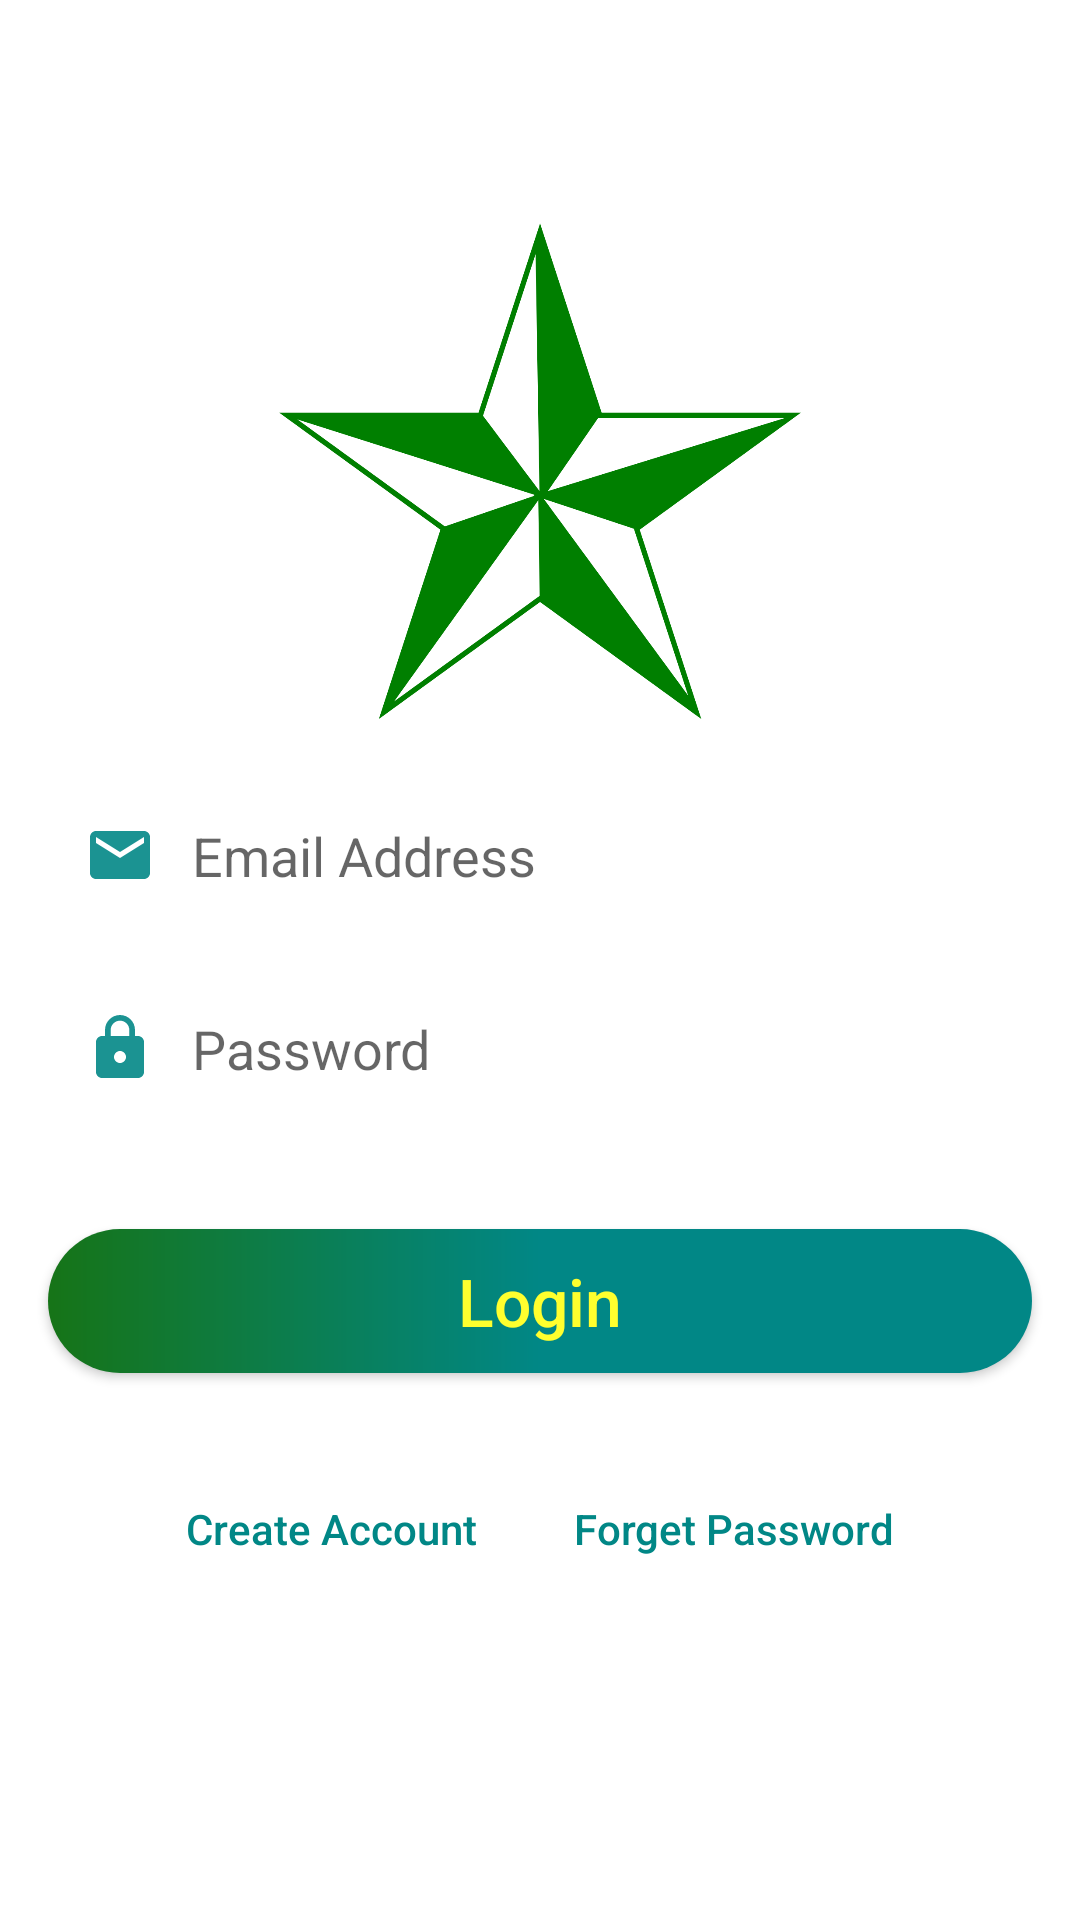

This screen was rendered from an Android layout file. Write that file and the resources it references.
<!-- AndroidManifest.xml: application theme Theme.LoginRegisterAuth -->
<!-- res/layout/activity_login.xml -->
<?xml version="1.0" encoding="utf-8"?>
<LinearLayout xmlns:android="http://schemas.android.com/apk/res/android"
    xmlns:app="http://schemas.android.com/apk/res-auto"
    xmlns:tools="http://schemas.android.com/tools"
    android:layout_width="match_parent"
    android:layout_height="match_parent"
    android:background="@color/white"
    tools:context=".Login"
    android:orientation="vertical">


    <ImageView
        android:id="@+id/imageView"
        android:layout_width="175dp"
        android:layout_height="175dp"
        android:layout_gravity="center"
        android:layout_marginTop="70dp"
        android:src="@drawable/dlsudlogo"/>


    <EditText
        android:id="@+id/loginEmail"
        android:layout_width="match_parent"
        android:layout_height="wrap_content"
        android:layout_marginStart="16dp"
        android:layout_marginTop="16dp"
        android:layout_marginEnd="16dp"
        android:padding="12dp"
        android:ems="10"
        android:hint="Email Address"
        android:drawableStart="@drawable/custom_ic_email"
        android:drawablePadding="12dp"
        android:inputType="textPersonName"
        android:background="@drawable/input"
         />

    <EditText
        android:id="@+id/loginPassword"
        android:layout_width="match_parent"
        android:layout_height="wrap_content"
        android:layout_marginStart="16dp"
        android:layout_marginTop="16dp"
        android:layout_marginEnd="16dp"
        android:padding="12dp"
        android:ems="10"
        android:hint="Password"
        android:drawableStart="@drawable/custom_ic_lock"
        android:drawablePadding="12dp"
        android:inputType="textPassword"
        android:background="@drawable/input"
        app:layout_constraintEnd_toEndOf="parent"
        app:layout_constraintStart_toStartOf="parent"
        app:layout_constraintTop_toBottomOf="@+id/loginEmail" />

    <androidx.appcompat.widget.AppCompatButton
        android:id="@+id/loginBtn"
        android:layout_width="match_parent"
        android:layout_height="wrap_content"
        android:layout_marginStart="16dp"
        android:layout_marginTop="36dp"
        android:layout_marginEnd="16dp"
        android:text="Login"
        app:layout_constraintEnd_toEndOf="parent"
        app:layout_constraintStart_toStartOf="parent"
        app:layout_constraintTop_toBottomOf="@+id/loginPassword"
        android:background="@drawable/btn_login"
        android:textColor="@color/yellow"
        android:textSize="22dp"
        android:textAllCaps="false"
        />

    <LinearLayout
        android:id="@+id/LinearLayout02"
        android:layout_height="wrap_content"
        android:layout_width="match_parent"
        android:layout_alignParentBottom="true"
        app:layout_constraintTop_toBottomOf="@id/loginBtn"
        android:layout_marginTop="16dp"
        android:gravity="center">

    <androidx.appcompat.widget.AppCompatButton
        android:id="@+id/createAccountBtn"
        android:layout_width="wrap_content"
        android:layout_height="wrap_content"
        android:layout_marginStart="16dp"
        android:layout_marginTop="8dp"
        android:layout_marginEnd="16dp"
        android:text="Create Account"
        app:layout_constraintEnd_toEndOf="parent"
        app:layout_constraintStart_toStartOf="parent"
        app:layout_constraintTop_toBottomOf="@+id/loginBtn"
        android:textColor="@drawable/btn_others"
        android:textAllCaps="false"
        android:background="@null"/>

    <androidx.appcompat.widget.AppCompatButton
        android:id="@+id/forgetPasswordbtn"
        android:layout_width="wrap_content"
        android:layout_height="wrap_content"
        android:layout_marginStart="16dp"
        android:layout_marginTop="8dp"
        android:layout_marginEnd="16dp"
        android:text="Forget Password"
        app:layout_constraintEnd_toEndOf="parent"
        app:layout_constraintStart_toStartOf="parent"
        app:layout_constraintTop_toBottomOf="@+id/createAccountBtn"
        android:textColor="@drawable/btn_others"
        android:textAllCaps="false"
        android:background="@null"
        />

    </LinearLayout>

</LinearLayout>
<!-- resources referenced by this layout -->
<resources>
  <color name="white">#FFFFFFFF</color>
  <color name="yellow">#FFFF2E</color>
  <!-- drawable btn_login (drawable) -->
  <?xml version="1.0" encoding="utf-8"?>
  <shape xmlns:android="http://schemas.android.com/apk/res/android" android:shape="rectangle">
      <gradient android:startColor="#167417" android:centerColor="@color/teal_700" android:endColor="@color/teal_700" android:type="linear"/>
      <corners android:radius="50dp"></corners>
  
  </shape>
  <!-- drawable btn_others (drawable) -->
  <?xml version="1.0" encoding="utf-8"?>
  <selector xmlns:android="http://schemas.android.com/apk/res/android">
      <item android:state_pressed="true" android:color="@color/yellow" android:background="@null"/>
      <item android:state_enabled="true" android:color="@color/teal_700" android:background="@null"/>
      <item android:state_pressed="false" android:color="@color/teal_700" android:background="@null" />
  
  </selector>
  <!-- drawable custom_ic_email (drawable) -->
  <?xml version="1.0" encoding="utf-8"?>
  <selector xmlns:android="http://schemas.android.com/apk/res/android">
  
      <item android:state_focused="true"
          android:drawable="@drawable/ic_email"/>
  
      <item android:state_focused="false"
          android:drawable="@drawable/ic_email2"/>
  
  </selector>
  <!-- drawable custom_ic_lock (drawable) -->
  <?xml version="1.0" encoding="utf-8"?>
  <selector xmlns:android="http://schemas.android.com/apk/res/android">
  
      <item android:state_focused="true"
          android:drawable="@drawable/ic_lock"/>
  
      <item android:state_focused="false"
          android:drawable="@drawable/ic_lock2"/>
  </selector>
  <style name="Theme.LoginRegisterAuth" parent="Theme.MaterialComponents.DayNight.NoActionBar">
          
          <item name="colorPrimary">@color/purple_500</item>
          <item name="colorPrimaryVariant">@color/purple_700</item>
          <item name="colorOnPrimary">@color/white</item>
          
          <item name="colorSecondary">@color/teal_200</item>
          <item name="colorSecondaryVariant">@color/teal_700</item>
          <item name="colorOnSecondary">@color/black</item>
          
          <item name="android:statusBarColor" tools:targetApi="l">?attr/colorPrimaryVariant</item>
          
      </style>
  <color name="teal_700">#FF018786</color>
  <!-- drawable ic_email (drawable) -->
  <vector android:alpha="0.9" android:height="24dp" android:tint="#167417"
      android:viewportHeight="24" android:viewportWidth="24"
      android:width="24dp" xmlns:android="http://schemas.android.com/apk/res/android">
      <path android:fillColor="@android:color/white" android:pathData="M20,4L4,4c-1.1,0 -1.99,0.9 -1.99,2L2,18c0,1.1 0.9,2 2,2h16c1.1,0 2,-0.9 2,-2L22,6c0,-1.1 -0.9,-2 -2,-2zM20,8l-8,5 -8,-5L4,6l8,5 8,-5v2z"/>
  </vector>
  <!-- drawable ic_email2 (drawable) -->
  <vector android:alpha="0.9" android:height="24dp" android:tint="@color/teal_700"
      android:viewportHeight="24" android:viewportWidth="24"
      android:width="24dp" xmlns:android="http://schemas.android.com/apk/res/android">
      <path android:fillColor="@android:color/white" android:pathData="M20,4L4,4c-1.1,0 -1.99,0.9 -1.99,2L2,18c0,1.1 0.9,2 2,2h16c1.1,0 2,-0.9 2,-2L22,6c0,-1.1 -0.9,-2 -2,-2zM20,8l-8,5 -8,-5L4,6l8,5 8,-5v2z"/>
  </vector>
  <!-- drawable ic_lock (drawable) -->
  <vector android:alpha="0.9" android:height="24dp" android:tint="#167417"
      android:viewportHeight="24" android:viewportWidth="24"
      android:width="24dp" xmlns:android="http://schemas.android.com/apk/res/android">
      <path android:fillColor="@android:color/white" android:pathData="M18,8h-1L17,6c0,-2.76 -2.24,-5 -5,-5S7,3.24 7,6v2L6,8c-1.1,0 -2,0.9 -2,2v10c0,1.1 0.9,2 2,2h12c1.1,0 2,-0.9 2,-2L20,10c0,-1.1 -0.9,-2 -2,-2zM12,17c-1.1,0 -2,-0.9 -2,-2s0.9,-2 2,-2 2,0.9 2,2 -0.9,2 -2,2zM15.1,8L8.9,8L8.9,6c0,-1.71 1.39,-3.1 3.1,-3.1 1.71,0 3.1,1.39 3.1,3.1v2z"/>
  </vector>
  <color name="purple_500">#FF6200EE</color>
  <color name="purple_700">#FF3700B3</color>
  <color name="teal_200">#FF03DAC5</color>
  <color name="black">#FF000000</color>
</resources>
